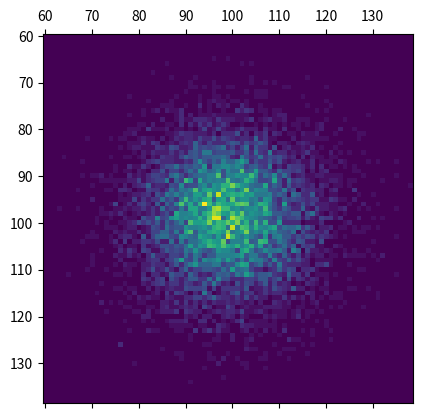

Write the Python code that produced this figure.
import numpy as np
import matplotlib.pyplot as plt


mu, sigma = 0, 1
np.random.seed(100)
data_x = np.random.poisson(100, 10000)
data_y = np.random.poisson(100, 10000)
xed = np.linspace(60, 140, 80)
yed = np.linspace(60, 140, 80)

distrib, xed, yed = np.histogram2d(data_x, data_y, bins=(xed, yed))
fig, axs = plt.subplots(1, 1)

axs.matshow(distrib)
axs.set_xticklabels([50, 60, 70, 80, 90, 100, 110, 120, 130, 140, 150, 160, 170, 180])
axs.set_yticklabels([50, 60, 70, 80, 90, 100, 110, 120, 130, 140, 150, 160, 170, 180])

plt.show()